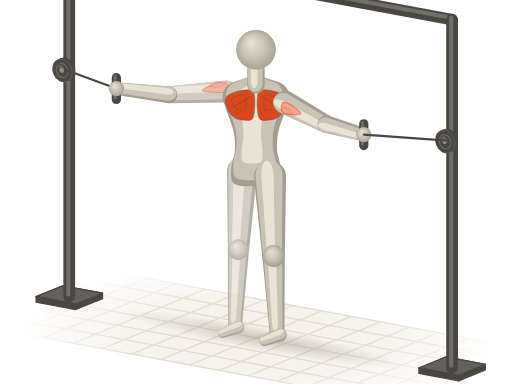
t = 0.00 s
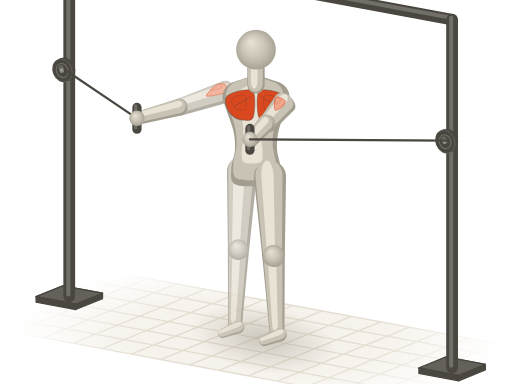
t = 0.52 s
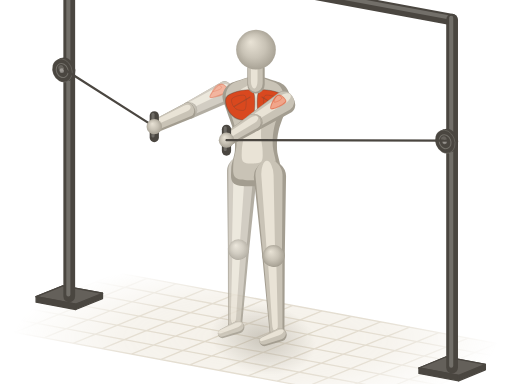
t = 0.98 s
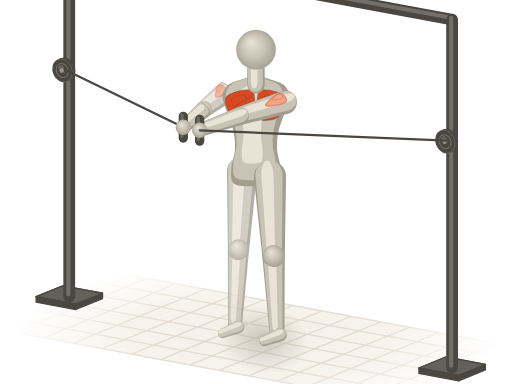
t = 1.50 s
t = 2.02 s: frame unchanged from t = 0.98 s, image omitted
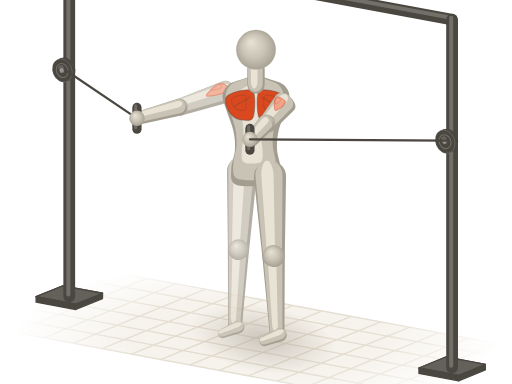
t = 2.48 s

The animated SVG that drew these frames (rendered in a browser with its animation timeline set to each time). Animation: 22 SMIL elements (animate=6,animateTransform=16); one cycle of 3.00 s, repeats indefinitely.

<svg xmlns="http://www.w3.org/2000/svg" viewBox="0 0 400 300"><title>绳索夹胸 · Dumbbell Cable Fly</title><defs><radialGradient id="a9-sph" cx=".5" cy=".5" r=".55" fx=".36" fy=".3"><stop offset="0" stop-color="#e9e3d6"/><stop offset=".55" stop-color="#c9c3b6"/><stop offset="1" stop-color="#a39d90"/></radialGradient><path id="a9s0" d="M-9.5 0C-9.5 6.3 -9.7 15.4 -7.4 19C-5.1 22.6 -0.2 21.6 4.2 21.5C8.6 21.4 14.1 18.7 19 18.3C24 18 28.5 18.3 33.8 19.6C39.1 20.9 46.2 24.4 50.8 25.9C55.3 27.5 58.2 29.4 61.3 29.1C64.5 28.8 67.7 26.8 69.8 24C71.9 21.3 73 16 74 12.6C75.1 9.3 75.8 6.5 76.1 3.8C76.5 1.1 76.5 -1.1 76.1 -3.8C75.8 -6.5 75.1 -9.3 74 -12.6C73 -16 71.9 -21.3 69.8 -24C67.7 -26.8 64.5 -28.8 61.3 -29.1C58.2 -29.4 55.3 -27.5 50.8 -25.9C46.2 -24.4 39.1 -20.9 33.8 -19.6C28.5 -18.3 24 -18 19 -18.3C14.1 -18.7 8.6 -21.4 4.2 -21.5C-0.2 -21.6 -5.1 -22.6 -7.4 -19C-9.7 -15.4 -9.5 -6.3 -9.5 0Z"/><path id="a9s3" d="M0 8.6L48.1 6.6A6.6 6.6 0 0 0 48.1 -6.6L0 -8.6A8.6 8.6 0 0 0 0 8.6Z"/><path id="a9s5" d="M0 6.6L43.9 4.9A4.9 4.9 0 0 0 43.9 -4.9L0 -6.6A6.6 6.6 0 0 0 0 6.6Z"/><path id="a9s6" d="M0 11.8L60.8 8.3A8.3 8.3 0 0 0 60.8 -8.3L0 -11.8A11.8 11.8 0 0 0 0 11.8Z"/><path id="a9s7" d="M0 8.3L58.7 5.5A5.5 5.5 0 0 0 58.7 -5.5L0 -8.3A8.3 8.3 0 0 0 0 8.3Z"/><path id="a9s8" d="M0 4.9L13.3 3.6A3.6 3.6 0 0 0 13.3 -3.6L0 -4.9A4.9 4.9 0 0 0 0 4.9Z"/><path id="a9s9" d="M0 9.2L36.7 7A7 7 0 0 0 36.7 -7L0 -9.2A9.2 9.2 0 0 0 0 9.2Z"/><path id="a9s11" d="M0 7L33.6 5.2A5.2 5.2 0 0 0 33.6 -5.2L0 -7A7 7 0 0 0 0 7Z"/><path id="a9s12" d="M0 12.6L61.8 8.8A8.8 8.8 0 0 0 61.8 -8.8L0 -12.6A12.6 12.6 0 0 0 0 12.6Z"/><path id="a9s13" d="M0 8.8L59.7 5.8A5.8 5.8 0 0 0 59.7 -5.8L0 -8.8A8.8 8.8 0 0 0 0 8.8Z"/><path id="a9s14" d="M0 5.2L13.3 3.8A3.8 3.8 0 0 0 13.3 -3.8L0 -5.2A5.2 5.2 0 0 0 0 5.2Z"/><path id="a9s15" d="M0 6.8L12.7 6.8A6.8 6.8 0 0 0 12.7 -6.8L0 -6.8A6.8 6.8 0 0 0 0 6.8Z"/><radialGradient id="a9-fade" gradientUnits="userSpaceOnUse" cx="200" cy="264" r="190" gradientTransform="translate(200 264) scale(1 .32) translate(-200 -264)"><stop offset="0" stop-color="#fff"/><stop offset=".55" stop-color="#fff" stop-opacity=".75"/><stop offset="1" stop-color="#fff" stop-opacity="0"/></radialGradient><mask id="a9-gm" maskUnits="userSpaceOnUse" x="0" y="0" width="400" height="300"><rect width="400" height="300" fill="url(#a9-fade)"/></mask><radialGradient id="a9-shd"><stop offset="0" stop-color="#a39d90" stop-opacity=".5"/><stop offset=".55" stop-color="#a39d90" stop-opacity=".22"/><stop offset="1" stop-color="#a39d90" stop-opacity="0"/></radialGradient></defs><g mask="url(#a9-gm)"><path d="M92.1 213.2L411.3 272.6L307.9 314.8L-11.3 255.4Z" fill="#efeadf" fill-opacity=".7"/><path d="M92.1 213.2L-11.3 255.4M114.9 217.5L11.5 259.7M137.7 221.7L34.3 263.9M160.5 225.9L57.1 268.2M183.3 230.2L79.9 272.4M206.1 234.4L102.7 276.6M228.9 238.6L125.5 280.9M251.7 242.9L148.3 285.1M274.5 247.1L171.1 289.4M297.3 251.4L193.9 293.6M320.1 255.6L216.7 297.8M342.9 259.8L239.5 302.1M365.7 264.1L262.3 306.3M388.5 268.3L285.1 310.5M411.3 272.6L307.9 314.8M92.1 213.2L411.3 272.6M74.9 220.3L394 279.6M57.6 227.3L376.8 286.6M40.4 234.3L359.6 293.7M23.2 241.4L342.4 300.7M6 248.4L325.1 307.7M-11.3 255.4L307.9 314.8" fill="none" stroke="#ddd5c5" stroke-width="1"/></g><g transform="rotate(10.5)"><ellipse fill="url(#a9-shd)" cx="250.5" cy="223" rx="111.3" ry="9.3"><animate attributeName="rx" values="111.3;103.1;77.1;51.6;43.6;43.6;36.2;36.2;36.2;36.2;36.2;43.6;43.6;51.6;77.1;103.1;111.3" dur="3s" repeatCount="indefinite"/><animate attributeName="ry" values="9.3;15.6;24;27.2;27.6;27.6;27.4;27.2;27.2;27.2;27.4;27.6;27.6;27.2;24;15.6;9.3" dur="3s" repeatCount="indefinite"/></ellipse></g><path d="M53.3 -35.8L352.4 19.8A4.5 4.5 0 0 0 354.1 11L55 -44.7A4.5 4.5 0 0 0 53.3 -35.8Z" fill="#4a4640"/><path d="M53.1 -40.1L352.3 15.5A1.6 1.6 0 0 0 352.8 12.4L53.7 -43.2A1.6 1.6 0 0 0 53.1 -40.1Z" fill="#fffdf8" fill-opacity=".22"/><g opacity=".82"><g transform="translate(186.3 194.8) rotate(92.6)"><use href="#a9s7" fill="#a39d90"/><use href="#a9s7" fill="#c9c3b6" transform="matrix(0.98 0 0 0.84 -0.4 0.5)"/><use href="#a9s7" fill="#e9e3d6" transform="matrix(0.9 0 0 0.38 0.3 1.5)"/></g><g transform="translate(186.1 255.6) rotate(157.8)"><use href="#a9s8" fill="#a39d90"/><use href="#a9s8" fill="#c9c3b6" transform="matrix(0.98 0 0 0.84 0.2 0.7)"/><use href="#a9s8" fill="#e9e3d6" transform="matrix(0.9 0 0 0.38 0.8 1.9)"/></g><g transform="translate(189.1 134) rotate(92.6)"><use href="#a9s6" fill="#a39d90"/><use href="#a9s6" fill="#c9c3b6" transform="matrix(0.98 0 0 0.84 -0.8 0.8)"/><use href="#a9s6" fill="#e9e3d6" transform="matrix(0.9 0 0 0.38 -0.8 2.2)"/></g><g transform="translate(186.3 194.8)"><circle r="7.9" fill="url(#a9-sph)"/></g><g transform="translate(177.2 71.5) rotate(176.7) scale(0.94 1)"><animateTransform attributeName="transform" type="translate" values="177.2 71.5;177.2 71.5;177.2 71.5;177.2 71.5;177.2 71.5;177.2 71.5;177.2 71.5;177.2 71.5;177.2 71.5;177.2 71.5;177.2 71.5;177.2 71.5;177.2 71.5;177.2 71.5;177.2 71.5;177.2 71.5;177.2 71.5" dur="3s" repeatCount="indefinite"/><animateTransform attributeName="transform" type="rotate" values="176.7;172.5;165.3;160.3;159;156.1;144.8;139.3;142;139.3;144.8;156.1;159;160.3;165.3;172.5;176.7" additive="sum" dur="3s" repeatCount="indefinite"/><animateTransform attributeName="transform" type="scale" values="0.94 1;1 1;0.94 1;0.76 1;0.68 1;0.69 1;0.66 1;0.52 1;0.47 1;0.52 1;0.66 1;0.69 1;0.68 1;0.76 1;0.94 1;1 1;0.94 1" additive="sum" dur="3s" repeatCount="indefinite"/><use href="#a9s3" fill="#a39d90"/><use href="#a9s3" fill="#c9c3b6" transform="matrix(0.98 0 0 0.84 0.6 1.2)"/><use href="#a9s3" fill="#e9e3d6" transform="matrix(0.9 0 0 0.38 2.7 3.3)"/><path id="a9m4" d="M-1.9 0.7C-2.7 1.8 -1.3 5.2 0 6.2C1.3 7.3 3.5 7.4 5.8 7.3C8 7.1 11.1 6.2 13.5 5.3C15.9 4.5 20.1 2.8 20.2 2C20.4 1.2 17 0.8 14.4 0.4C11.9 0 7.5 -0.4 4.8 -0.4C2.1 -0.3 -1.1 -0.4 -1.9 0.7Z" fill="#f0a58a" stroke="#d9481f" stroke-opacity=".5" stroke-width=".9" stroke-linejoin="round"/><use href="#a9m4" fill="#fffdf8" fill-opacity=".3" stroke="none" transform="matrix(0.5 0 0 0.5 4.3 4.2)"/></g><g transform="translate(132.2 74.1)"><animateTransform attributeName="transform" type="translate" values="132.2 74.1;129.5 77.8;133.5 83;142.9 83.8;146.5 83.3;146.7 85;151.1 90;158.1 88;159.6 85.3;158.1 88;151.1 90;146.7 85;146.5 83.3;142.9 83.8;133.5 83;129.5 77.8;132.2 74.1" dur="3s" repeatCount="indefinite"/><circle r="6.4" fill="url(#a9-sph)"/></g></g><g fill="#4a4640" stroke="#4a4640" stroke-width="1" stroke-linejoin="round"><path d="M80.1 229.1L80.1 233.3L59.2 241.8L59.2 237.6Z"/><path d="M49.1 223.3L28.2 231.8L59.2 237.6L80.1 229.1Z"/><path d="M49.1 223.3L28.2 231.8L59.2 237.6L80.1 229.1Z" fill="#fffdf8" fill-opacity=".14"/><path d="M28.2 231.8L59.2 237.6L59.2 241.8L28.2 236.1Z"/></g><path d="M49.5 -40.2L49.5 231.5A4.6 4.6 0 0 0 58.7 231.5L58.7 -40.2A4.6 4.6 0 0 0 49.5 -40.2Z" fill="#4a4640"/><path d="M51.8 -41.7L51.8 230.1A1.6 1.6 0 0 0 55 230.1L55 -41.7A1.6 1.6 0 0 0 51.8 -41.7Z" fill="#fffdf8" fill-opacity=".22"/><ellipse cx="51.1" cy="54.1" rx="9.4" ry="7.5" transform="rotate(67.8 51.1 54.1)" fill="#4a4640"/><path d="M54.6 62.7L52.1 63.7L45.1 46.4L47.5 45.4Z" fill="#4a4640"/><ellipse cx="48.6" cy="55.1" rx="9.4" ry="7.5" transform="rotate(67.8 48.6 55.1)" fill="#4a4640" stroke="#fffdf8" stroke-opacity=".14" stroke-width=".7"/><ellipse cx="48.6" cy="55.1" rx="5.6" ry="4.5" transform="rotate(67.8 48.6 55.1)" fill="none" stroke="#fffdf8" stroke-opacity=".22" stroke-width=".8"/><ellipse cx="47.8" cy="53.4" rx="2.6" ry="2.1" transform="rotate(67.8 47.8 53.4)" fill="#fffdf8" fill-opacity=".16"/><circle cx="48.3" cy="55.2" r="1.8" fill="#fffdf8" fill-opacity=".35"/><line stroke="#4a4640" stroke-width="1.7" stroke-linecap="round" x1="50.4" y1="54.3" x2="90.9" y2="69.2"><animate attributeName="x2" values="90.9;85.6;93.3;111.5;118.5;118.6;126.4;140.1;143.2;140.1;126.4;118.6;118.5;111.5;93.3;85.6;90.9" dur="3s" repeatCount="indefinite"/><animate attributeName="y2" values="69.2;77.1;89.4;93.4;93.3;96.5;106.5;104.1;99.4;104.1;106.5;96.5;93.3;93.4;89.4;77.1;69.2" dur="3s" repeatCount="indefinite"/></line><g transform="translate(200 136.1) rotate(-90) scale(1 0.9)"><use href="#a9s0" fill="#a39d90"/><use href="#a9s0" fill="#c9c3b6" transform="matrix(0.94 0 0 0.86 4.2 -1.2)"/><use href="#a9s0" fill="#e9e3d6" transform="matrix(0.72 0 0 0.42 15.3 -3.3)"/><path id="a9m1" d="M63.4 1.9C67 3.4 65.9 7.6 65.6 11.4C65.2 15.2 63.3 22.2 61.3 24.7C59.4 27.1 56.6 26.7 53.9 25.9C51.3 25.2 47.4 22.7 45.5 20.2C43.5 17.8 42.5 14.3 42.3 11.4C42.1 8.4 40.9 4.1 44.4 2.5C47.9 0.9 59.9 0.4 63.4 1.9Z" fill="#d9481f" stroke="#4a4640" stroke-opacity=".38" stroke-width=".9" stroke-linejoin="round"/><use href="#a9m1" fill="#fffdf8" fill-opacity=".3" stroke="none" transform="matrix(0.5 0 0 0.5 28.8 6.1)"/><path d="M60.3 5.1C59 7.4 54.1 16.7 52.9 19" fill="none" stroke="#4a4640" stroke-opacity=".3" stroke-width=".8" stroke-linecap="round"/><path id="a9m2" d="M63.4 -1.9C67 -3.4 65.9 -7.6 65.6 -11.4C65.2 -15.2 63.3 -22.2 61.3 -24.7C59.4 -27.1 56.6 -26.7 53.9 -25.9C51.3 -25.2 47.4 -22.7 45.5 -20.2C43.5 -17.8 42.5 -14.3 42.3 -11.4C42.1 -8.4 40.9 -4.1 44.4 -2.5C47.9 -0.9 59.9 -0.4 63.4 -1.9Z" fill="#d9481f" stroke="#4a4640" stroke-opacity=".38" stroke-width=".9" stroke-linejoin="round"/><use href="#a9m2" fill="#fffdf8" fill-opacity=".3" stroke="none" transform="matrix(0.5 0 0 0.5 28.8 -8)"/><path d="M60.3 -5.1C59 -7.4 54.1 -16.7 52.9 -19" fill="none" stroke="#4a4640" stroke-opacity=".3" stroke-width=".8" stroke-linecap="round"/></g><g transform="translate(200 66.3) rotate(-90)"><use href="#a9s15" fill="#a39d90"/><use href="#a9s15" fill="#c9c3b6" transform="matrix(0.98 0 0 0.84 1.1 -0.5)"/><use href="#a9s15" fill="#e9e3d6" transform="matrix(0.9 0 0 0.38 3.3 -1.4)"/></g><g transform="translate(213.7 199.8) rotate(87.4)"><use href="#a9s13" fill="#a39d90"/><use href="#a9s13" fill="#c9c3b6" transform="matrix(0.98 0 0 0.84 -0.5 0.5)"/><use href="#a9s13" fill="#e9e3d6" transform="matrix(0.9 0 0 0.38 0.1 1.3)"/></g><g transform="translate(200 38.8)"><circle r="15.5" fill="url(#a9-sph)"/></g><g transform="translate(210.9 138.1) rotate(87.4)"><use href="#a9s12" fill="#a39d90"/><use href="#a9s12" fill="#c9c3b6" transform="matrix(0.98 0 0 0.84 -0.9 0.7)"/><use href="#a9s12" fill="#e9e3d6" transform="matrix(0.9 0 0 0.38 -1.2 1.9)"/></g><g transform="translate(213.7 199.8)"><circle r="8.4" fill="url(#a9-sph)"/></g><g transform="translate(218.8 261.6) rotate(157.8)"><use href="#a9s14" fill="#a39d90"/><use href="#a9s14" fill="#c9c3b6" transform="matrix(0.98 0 0 0.84 0.2 0.7)"/><use href="#a9s14" fill="#e9e3d6" transform="matrix(0.9 0 0 0.38 0.8 2)"/></g><g transform="translate(132.2 74.1) rotate(-173.3) scale(0.95 1)"><animateTransform attributeName="transform" type="translate" values="132.2 74.1;129.5 77.8;133.5 83;142.9 83.8;146.5 83.3;146.7 85;151.1 90;158.1 88;159.6 85.3;158.1 88;151.1 90;146.7 85;146.5 83.3;142.9 83.8;133.5 83;129.5 77.8;132.2 74.1" dur="3s" repeatCount="indefinite"/><animateTransform attributeName="transform" type="rotate" values="-173.3;-179;-189.1;-197;-199.6;-202.2;-213.8;-221.8;-220.7;-221.8;-213.8;-202.2;-199.6;-197;-189.1;-179;-173.3" additive="sum" dur="3s" repeatCount="indefinite"/><animateTransform attributeName="transform" type="scale" values="0.95 1;1 1;0.93 1;0.75 1;0.68 1;0.69 1;0.68 1;0.55 1;0.49 1;0.55 1;0.68 1;0.69 1;0.68 1;0.75 1;0.93 1;1 1;0.95 1" additive="sum" dur="3s" repeatCount="indefinite"/><use href="#a9s5" fill="#a39d90"/><use href="#a9s5" fill="#c9c3b6" transform="matrix(0.98 0 0 0.84 0.6 0.9)"/><use href="#a9s5" fill="#e9e3d6" transform="matrix(0.9 0 0 0.38 2.6 2.5)"/></g><g transform="translate(90.9 69.2)"><animateTransform attributeName="transform" type="translate" values="90.9 69.2;85.6 77.1;93.3 89.4;111.5 93.4;118.5 93.3;118.6 96.5;126.4 106.5;140.1 104.1;143.2 99.4;140.1 104.1;126.4 106.5;118.6 96.5;118.5 93.3;111.5 93.4;93.3 89.4;85.6 77.1;90.9 69.2" dur="3s" repeatCount="indefinite"/><path d="M-3.6 -8.5L-3.6 8.5A3.6 3.6 0 0 0 3.6 8.5L3.6 -8.5A3.6 3.6 0 0 0 -3.6 -8.5Z" fill="#4a4640"/><path d="M-2.2 -9.7L-2.2 7.3A1.2 1.2 0 0 0 0.2 7.3L0.2 -9.7A1.2 1.2 0 0 0 -2.2 -9.7Z" fill="#fffdf8" fill-opacity=".2"/><circle r="6" fill="url(#a9-sph)"/></g><g transform="translate(222.8 80) rotate(27.8) scale(0.98 1)"><animateTransform attributeName="transform" type="translate" values="222.8 80;222.8 80;222.8 80;222.8 80;222.8 80;222.8 80;222.8 80;222.8 80;222.8 80;222.8 80;222.8 80;222.8 80;222.8 80;222.8 80;222.8 80;222.8 80;222.8 80" dur="3s" repeatCount="indefinite"/><animateTransform attributeName="transform" type="rotate" values="27.8;42.6;96.1;141;150.4;147.5;146.4;158;163.3;158;146.4;147.5;150.4;141;96.1;42.6;27.8" additive="sum" dur="3s" repeatCount="indefinite"/><animateTransform attributeName="transform" type="scale" values="0.98 1;0.76 1;0.53 1;0.66 1;0.73 1;0.75 1;0.89 1;1 1;1 1;1 1;0.89 1;0.75 1;0.73 1;0.66 1;0.53 1;0.76 1;0.98 1" additive="sum" dur="3s" repeatCount="indefinite"/><use href="#a9s9" fill="#a39d90"/><use href="#a9s9" fill="#c9c3b6" transform="matrix(0.98 0 0 0.84 -0.4 1)"/><use href="#a9s9" fill="#e9e3d6" transform="matrix(0.9 0 0 0.38 -0.3 2.9)"/><path id="a9m10" d="M-1.5 0.8C-2.1 2 -1 5.5 0 6.6C1 7.8 2.7 7.9 4.4 7.7C6.1 7.6 8.4 6.6 10.3 5.7C12.1 4.8 15.3 3 15.4 2.1C15.5 1.2 13 0.9 11 0.4C9.1 0 5.8 -0.4 3.7 -0.4C1.6 -0.3 -0.9 -0.4 -1.5 0.8Z" fill="#f0a58a" stroke="#d9481f" stroke-opacity=".5" stroke-width=".9" stroke-linejoin="round"/><use href="#a9m10" fill="#fffdf8" fill-opacity=".3" stroke="none" transform="matrix(0.5 0 0 0.5 1.4 3.9)"/></g><g transform="translate(254.8 96.9)"><animateTransform attributeName="transform" type="translate" values="254.8 96.9;243.5 99;220.7 99.2;204.1 95.2;199.6 93.2;199.5 94.9;195.5 98.2;188.9 93.7;187.6 90.6;188.9 93.7;195.5 98.2;199.5 94.9;199.6 93.2;204.1 95.2;220.7 99.2;243.5 99;254.8 96.9" dur="3s" repeatCount="indefinite"/><circle r="6.8" fill="url(#a9-sph)"/></g><g transform="translate(254.8 96.9) rotate(15.7) scale(0.91 1)"><animateTransform attributeName="transform" type="translate" values="254.8 96.9;243.5 99;220.7 99.2;204.1 95.2;199.6 93.2;199.5 94.9;195.5 98.2;188.9 93.7;187.6 90.6;188.9 93.7;195.5 98.2;199.5 94.9;199.6 93.2;204.1 95.2;220.7 99.2;243.5 99;254.8 96.9" dur="3s" repeatCount="indefinite"/><animateTransform attributeName="transform" type="rotate" values="15.7;29.7;95.6;143.6;151.6;148.2;144.9;155.3;160.5;155.3;144.9;148.2;151.6;143.6;95.6;29.7;15.7" additive="sum" dur="3s" repeatCount="indefinite"/><animateTransform attributeName="transform" type="scale" values="0.91 1;0.66 1;0.41 1;0.62 1;0.71 1;0.73 1;0.87 1;0.99 1;1 1;0.99 1;0.87 1;0.73 1;0.71 1;0.62 1;0.41 1;0.66 1;0.91 1" additive="sum" dur="3s" repeatCount="indefinite"/><use href="#a9s11" fill="#a39d90"/><use href="#a9s11" fill="#c9c3b6" transform="matrix(0.98 0 0 0.84 -0.3 0.8)"/><use href="#a9s11" fill="#e9e3d6" transform="matrix(0.9 0 0 0.38 0 2.1)"/></g><g fill="#4a4640" stroke="#4a4640" stroke-width="1" stroke-linejoin="round"><path d="M379.2 284.7L379.2 288.9L358.3 297.5L358.3 293.2Z"/><path d="M348.2 278.9L327.3 287.5L358.3 293.2L379.2 284.7Z"/><path d="M348.2 278.9L327.3 287.5L358.3 293.2L379.2 284.7Z" fill="#fffdf8" fill-opacity=".14"/><path d="M327.3 287.5L358.3 293.2L358.3 297.5L327.3 291.7Z"/></g><path d="M348.6 15.4L348.6 287.1A4.6 4.6 0 0 0 357.8 287.1L357.8 15.4A4.6 4.6 0 0 0 348.6 15.4Z" fill="#4a4640"/><path d="M350.9 13.9L350.9 285.7A1.6 1.6 0 0 0 354.1 285.7L354.1 13.9A1.6 1.6 0 0 0 350.9 13.9Z" fill="#fffdf8" fill-opacity=".22"/><ellipse cx="350.2" cy="109.7" rx="9.4" ry="7.5" transform="rotate(67.8 350.2 109.7)" fill="#4a4640"/><path d="M353.7 118.3L351.2 119.3L344.2 102L346.6 101Z" fill="#4a4640"/><ellipse cx="347.7" cy="110.7" rx="9.4" ry="7.5" transform="rotate(67.8 347.7 110.7)" fill="#4a4640" stroke="#fffdf8" stroke-opacity=".14" stroke-width=".7"/><ellipse cx="347.7" cy="110.7" rx="5.6" ry="4.5" transform="rotate(67.8 347.7 110.7)" fill="none" stroke="#fffdf8" stroke-opacity=".22" stroke-width=".8"/><ellipse cx="346.9" cy="109" rx="2.6" ry="2.1" transform="rotate(67.8 346.9 109)" fill="#fffdf8" fill-opacity=".16"/><circle cx="347.4" cy="110.8" r="1.8" fill="#fffdf8" fill-opacity=".35"/><g transform="translate(284.2 105.2)"><animateTransform attributeName="transform" type="translate" values="284.2 105.2;262.7 110;219.4 112.9;187.3 107.5;178.7 104.5;178.7 107.7;171.6 114.9;158.8 107.5;156 101.8;158.8 107.5;171.6 114.9;178.7 107.7;178.7 104.5;187.3 107.5;219.4 112.9;262.7 110;284.2 105.2" dur="3s" repeatCount="indefinite"/><path d="M-3.6 -8.5L-3.6 8.5A3.6 3.6 0 0 0 3.6 8.5L3.6 -8.5A3.6 3.6 0 0 0 -3.6 -8.5Z" fill="#4a4640"/><path d="M-2.2 -9.7L-2.2 7.3A1.2 1.2 0 0 0 0.2 7.3L0.2 -9.7A1.2 1.2 0 0 0 -2.2 -9.7Z" fill="#fffdf8" fill-opacity=".2"/><circle r="6" fill="url(#a9-sph)"/></g><line stroke="#4a4640" stroke-width="1.7" stroke-linecap="round" x1="349.6" y1="109.9" x2="284.2" y2="105.2"><animate attributeName="x2" values="284.2;262.7;219.4;187.3;178.7;178.7;171.6;158.8;156;158.8;171.6;178.7;178.7;187.3;219.4;262.7;284.2" dur="3s" repeatCount="indefinite"/><animate attributeName="y2" values="105.2;110;112.9;107.5;104.5;107.7;114.9;107.5;101.8;107.5;114.9;107.7;104.5;107.5;112.9;110;105.2" dur="3s" repeatCount="indefinite"/></line></svg>
